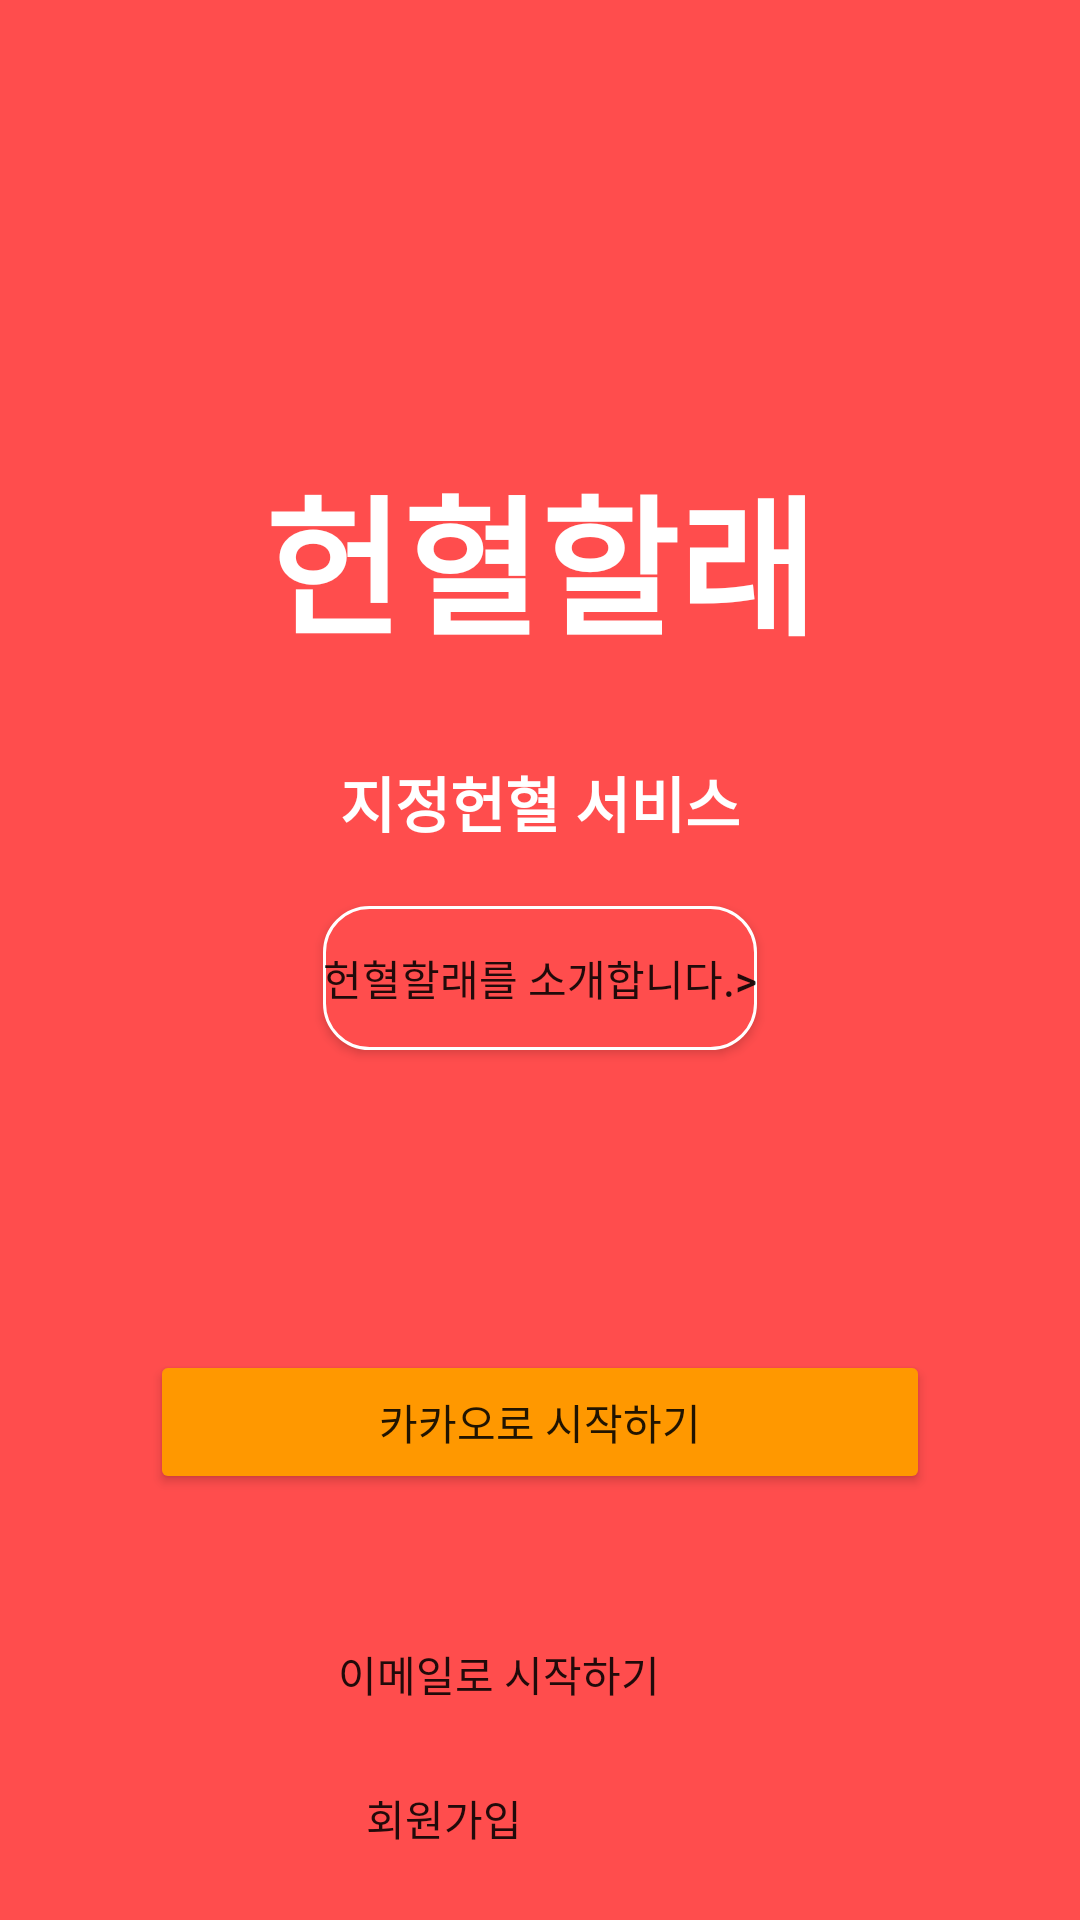

Produce the Android XML layout that renders to this screen, including the resource entries it uses.
<!-- AndroidManifest.xml: application theme Theme.GiveBlood -->
<!-- res/layout/activity_main.xml -->
<?xml version="1.0" encoding="utf-8"?>
<androidx.constraintlayout.widget.ConstraintLayout xmlns:android="http://schemas.android.com/apk/res/android"
    xmlns:app="http://schemas.android.com/apk/res-auto"
    xmlns:tools="http://schemas.android.com/tools"
    android:layout_width="match_parent"
    android:layout_height="match_parent"
    android:background="@color/carrot"
    tools:context=".MainActivity">

    <TextView
        android:id="@+id/myTitle"
        android:layout_width="wrap_content"
        android:layout_height="wrap_content"
        android:layout_marginTop="150dp"
        android:text="@string/app_name"
        android:textColor="@color/white"
        android:textSize="50sp"
        android:textStyle="bold"
        app:layout_constraintEnd_toEndOf="parent"
        app:layout_constraintStart_toStartOf="parent"
        app:layout_constraintTop_toTopOf="parent" />

    <TextView
        android:id="@+id/myDesc"
        android:layout_width="wrap_content"
        android:layout_height="wrap_content"
        android:layout_marginTop="30dp"
        android:text="@string/app_description"
        android:textColor="@color/white"
        android:textSize="20sp"
        android:textStyle="bold"
        app:layout_constraintEnd_toEndOf="parent"
        app:layout_constraintStart_toStartOf="parent"
        app:layout_constraintTop_toBottomOf="@+id/myTitle" />

    <Button
        android:id="@+id/myIntro"
        android:layout_width="wrap_content"
        android:layout_height="wrap_content"
        android:layout_marginStart="10dp"
        android:layout_marginLeft="10dp"
        android:layout_marginTop="20dp"
        android:layout_marginEnd="10dp"
        android:layout_marginRight="10dp"
        android:background="@drawable/round_stroke"
        android:text="@string/action_intro"
        app:backgroundTint="#00000000"
        app:backgroundTintMode="add"
        app:layout_constraintEnd_toEndOf="parent"
        app:layout_constraintStart_toStartOf="parent"
        app:layout_constraintTop_toBottomOf="@+id/myDesc" />

    <Button
        android:id="@+id/loginKakao"
        android:layout_width="0dp"
        android:layout_height="wrap_content"
        android:layout_marginStart="50dp"
        android:layout_marginLeft="50dp"
        android:layout_marginTop="100dp"
        android:layout_marginEnd="50dp"
        android:layout_marginRight="50dp"
        android:text="@string/action_sign_in_kakao"
        app:backgroundTint="#FF9800"
        app:layout_constraintEnd_toEndOf="parent"
        app:layout_constraintHorizontal_bias="1.0"
        app:layout_constraintStart_toStartOf="parent"
        app:layout_constraintTop_toBottomOf="@+id/myIntro" />

    <androidx.constraintlayout.widget.Guideline
        android:id="@+id/guideline2"
        android:layout_width="wrap_content"
        android:layout_height="wrap_content"
        android:orientation="vertical"
        android:visibility="invisible"
        app:layout_constraintGuide_begin="196dp" />

    <Button
        android:id="@+id/loginEmail"
        android:layout_width="wrap_content"
        android:layout_height="wrap_content"
        android:layout_marginTop="36dp"
        android:layout_marginEnd="140dp"
        android:layout_marginRight="140dp"
        android:background="#00ff0000"
        android:text="@string/action_sign_in_email"
        app:backgroundTint="#00000000"
        app:layout_constraintEnd_toEndOf="parent"
        app:layout_constraintTop_toBottomOf="@+id/loginKakao" />

    <Button
        android:id="@+id/addMember"
        android:layout_width="wrap_content"
        android:layout_height="wrap_content"
        android:layout_marginEnd="168dp"
        android:layout_marginRight="168dp"
        android:background="#00ff0000"
        android:text="@string/action_register"
        app:backgroundTint="#00000000"
        app:layout_constraintEnd_toEndOf="parent"
        app:layout_constraintTop_toBottomOf="@+id/loginEmail" />

</androidx.constraintlayout.widget.ConstraintLayout>
<!-- resources referenced by this layout -->
<resources>
  <color name="carrot">#FF4D4D</color>
  <color name="white">#FFFFFFFF</color>
  <!-- drawable round_stroke (drawable) -->
  <?xml version="1.0" encoding="utf-8"?>
  <layer-list xmlns:android="http://schemas.android.com/apk/res/android">
      <item>
          <shape android:shape="rectangle">
              <corners android:radius="15dp"></corners>
              <stroke android:width="1dp" android:color="@color/white"/>
              <solid android:color="@color/carrot"></solid>
          </shape>
      </item>
  </layer-list>
  <string name="action_intro">헌혈할래를 소개합니다.&gt;</string>
  <string name="action_register">회원가입</string>
  <string name="action_sign_in_email">이메일로 시작하기</string>
  <string name="action_sign_in_kakao">카카오로 시작하기</string>
  <string name="app_description">지정헌혈 서비스</string>
  <string name="app_name">헌혈할래</string>
  <style name="Theme.GiveBlood" parent="Theme.MaterialComponents.DayNight.DarkActionBar">
          
          <item name="colorPrimary">@color/purple_500</item>
          <item name="colorPrimaryVariant">@color/carrot</item>
          <item name="colorOnPrimary">@color/white</item>
          
          <item name="colorSecondary">@color/teal_200</item>
          <item name="colorSecondaryVariant">@color/teal_700</item>
          <item name="colorOnSecondary">@color/black</item>
          
          <item name="android:statusBarColor" tools:targetApi="l">?attr/colorPrimaryVariant</item>
          
          <item name="windowNoTitle">true</item>
          <item name="windowActionBar">false</item>
      </style>
  <color name="purple_500">#FF6200EE</color>
  <color name="teal_200">#FF03DAC5</color>
  <color name="teal_700">#FF018786</color>
  <color name="black">#FF000000</color>
</resources>
